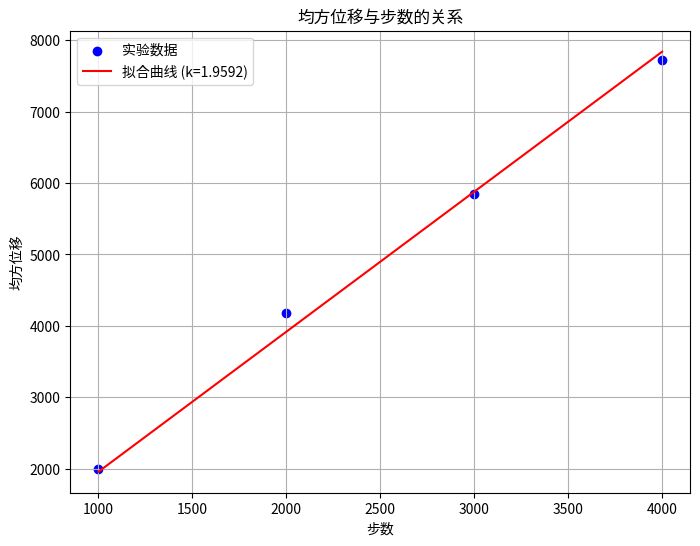

Here is the Python script that generated this plot: (Note: this script raises an exception after producing the figure.)
import numpy as np
import matplotlib.pyplot as plt

def random_walk_finals(num_steps=1000, num_walks=1000):
    """生成多个二维随机游走的终点位置
    
    通过模拟多次随机游走，每次在x和y方向上随机选择±1移动，
    计算所有随机游走的终点坐标。

    参数:
        num_steps (int, optional): 每次随机游走的步数. 默认值为1000
        num_walks (int, optional): 随机游走的次数. 默认值为1000
        
    返回:
        tuple: 包含两个numpy数组的元组 (x_finals, y_finals)
            - x_finals: 所有随机游走终点的x坐标数组
            - y_finals: 所有随机游走终点的y坐标数组
    """
    # TODO: 实现随机游走算法
    # 提示：
    # 使用np.zeros初始化数组
    x = np.zeros((num_walks, num_steps))
    y = np.zeros((num_walks, num_steps))
    
    # 使用np.random.choice生成随机步长
    for i in range(num_steps - 1):
        step_x = np.random.choice([-1, 1], size=num_walks)
        step_y = np.random.choice([-1, 1], size=num_walks)
        x[:, i+1] = x[:, i] + step_x
        y[:, i+1] = y[:, i] + step_y
    
    # 计算总位移
    x_finals = x[:, -1]
    y_finals = y[:, -1]
    
    return (x_finals, y_finals)


def calculate_mean_square_displacement():
    """计算不同步数下的均方位移
    
    对于预设的步数序列[1000, 2000, 3000, 4000]，分别进行多次随机游走模拟，
    计算每种步数下的均方位移。每次模拟默认进行1000次随机游走取平均。
    
    返回:
        tuple: 包含两个numpy数组的元组 (steps, msd)
            - steps: 步数数组 [1000, 2000, 3000, 4000]
            - msd: 对应的均方位移数组
    """
    # TODO: 实现均方位移计算
    # 提示：
    # 1. 使用random_walk_finals获取终点坐标
    steps = [1000, 2000, 3000, 4000]
    msd = []
    # 2. 计算位移平方和
    for num_steps in steps:
        x_finals, y_finals = random_walk_finals(num_steps, 1000)
        displacement_squared = x_finals**2 + y_finals**2
         # 3. 使用np.mean计算平均值
        mean_sq_displacement = np.mean(displacement_squared)
        msd.append(mean_sq_displacement)
    
    return (np.array(steps), np.array(msd))
    
def analyze_step_dependence():
    """分析均方位移与步数的关系，并进行最小二乘拟合
    
    返回:
        tuple: (steps, msd, k)
            - steps: 步数数组
            - msd: 对应的均方位移数组
            - k: 拟合得到的比例系数
    """
    # TODO: 实现数据分析
    # 提示：
    # 1. 调用calculate_mean_square_displacement获取数据
    steps, msd = calculate_mean_square_displacement()
    # 2. 使用最小二乘法拟合 msd = k * steps
    numerator = np.sum(steps * msd)
    denominator = np.sum(steps**2)
    # 3. k = Σ(N·msd)/Σ(N²)
    k = numerator / denominator

    return (steps, msd, k)
    


if __name__ == "__main__":
    # TODO: 完成主程序
    # 提示：
    # 1. 获取数据和拟合结果
    steps, msd, k = analyze_step_dependence()
    # 2. 绘制实验数据点和理论曲线
    plt.figure(figsize=(8, 6))
    plt.scatter(steps, msd, color='blue', label='实验数据')
    plt.plot(steps, k * steps, color='red', label=f'拟合曲线 (k={k:.4f})')
    # 3. 设置图形属性
    plt.title('均方位移与步数的关系')
    plt.xlabel('步数')
    plt.ylabel('均方位移')
    plt.legend()
    plt.grid(True)
    
    plt.savefig('results/msd_vs_steps.png', dpi=300)
    
    # 4. 打印数据分析结果
    print("数据分析结果:")
    print(f"  拟合系数 k: {k:.4f}")
    
    # 显示图形
    plt.show()
    # 4. 打印数据分析结果
    
